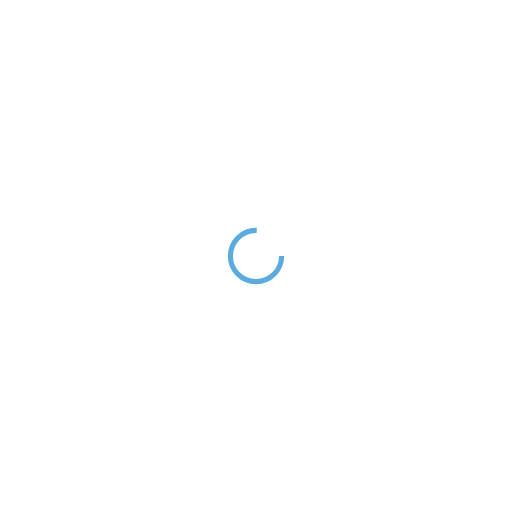
t = 0.00 s
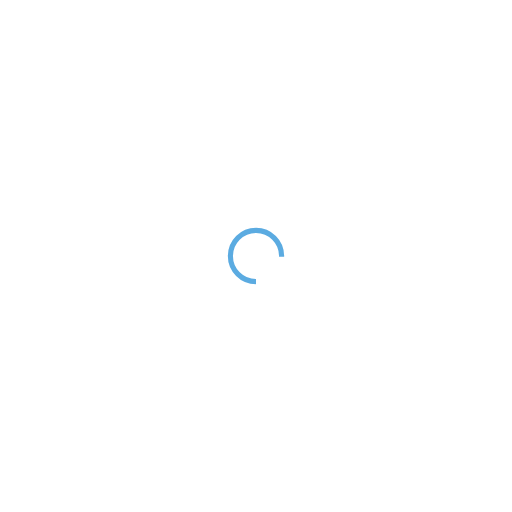
t = 0.25 s
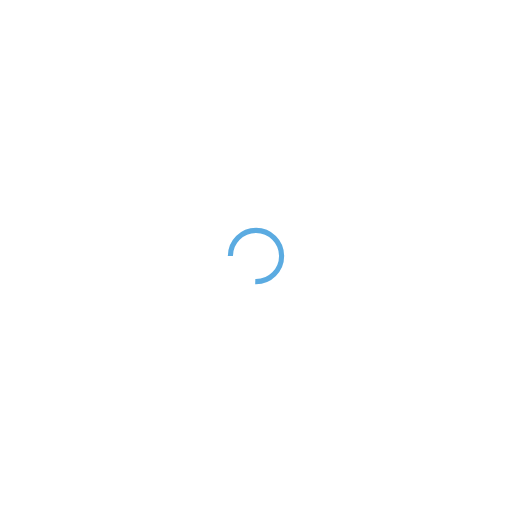
t = 0.50 s
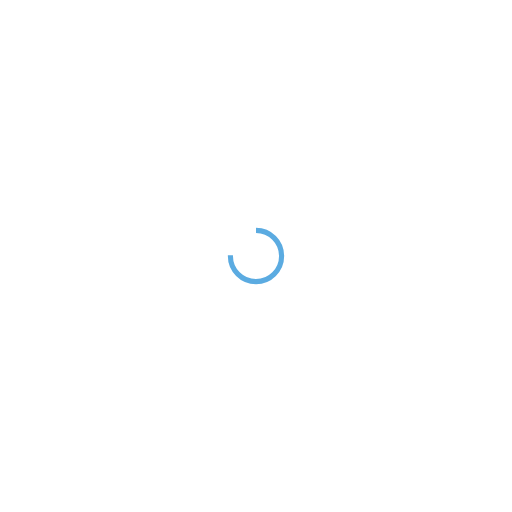
t = 0.75 s

The animated SVG that drew these frames (rendered in a browser with its animation timeline set to each time). Animation: 1 SMIL element (animateTransform=1); one cycle of 1.00 s, repeats indefinitely.

<?xml version="1.0" encoding="utf-8"?>
<svg xmlns="http://www.w3.org/2000/svg" xmlns:xlink="http://www.w3.org/1999/xlink" style="margin: auto; background: none; display: block; shape-rendering: auto;" width="200px" height="200px" viewBox="0 0 100 100" preserveAspectRatio="xMidYMid">
<circle cx="50" cy="50" fill="none" stroke="#5babe1" stroke-width="1" r="5" stroke-dasharray="23.561944901923447 9.853981633974483">
  <animateTransform attributeName="transform" type="rotate" repeatCount="indefinite" dur="1s" values="0 50 50;360 50 50" keyTimes="0;1"></animateTransform>
</circle>
<!-- [ldio] generated by https://loading.io/ --></svg>
